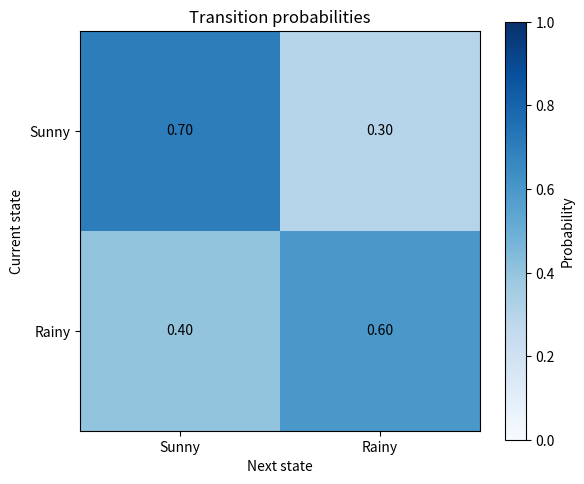

Write the Python code that produced this figure.
import numpy as np
import matplotlib.pyplot as plt


class HiddenMarkovModel:
    def __init__(self, states, observations, start_prob, transition_prob, emission_prob):
        self.states = states
        self.observations = observations
        self.start_prob = np.array(start_prob, dtype=float)
        self.transition_prob = np.array(transition_prob, dtype=float)
        self.emission_prob = np.array(emission_prob, dtype=float)

    def viterbi(self, observed_sequence):
        n_states = len(self.states)
        n_steps = len(observed_sequence)

        viterbi_table = np.zeros((n_states, n_steps), dtype=float)
        backpointers = np.zeros((n_states, n_steps), dtype=int)

        first_observation = self.observations.index(observed_sequence[0])
        viterbi_table[:, 0] = (
            self.start_prob * self.emission_prob[:, first_observation]
        )

        for step in range(1, n_steps):
            observation_index = self.observations.index(observed_sequence[step])
            for current_state in range(n_states):
                transition_scores = (
                    viterbi_table[:, step - 1]
                    * self.transition_prob[:, current_state]
                    * self.emission_prob[current_state, observation_index]
                )
                best_previous_state = np.argmax(transition_scores)
                viterbi_table[current_state, step] = transition_scores[best_previous_state]
                backpointers[current_state, step] = best_previous_state

        best_last_state = np.argmax(viterbi_table[:, -1])
        best_path = [best_last_state]

        for step in range(n_steps - 1, 0, -1):
            best_last_state = backpointers[best_last_state, step]
            best_path.append(best_last_state)

        best_path.reverse()
        decoded_states = [self.states[state_index] for state_index in best_path]
        final_probability = viterbi_table[best_path[-1], -1]

        return decoded_states, final_probability, viterbi_table

    def forward(self, observed_sequence):
        n_states = len(self.states)
        n_steps = len(observed_sequence)
        forward_table = np.zeros((n_states, n_steps), dtype=float)

        first_observation = self.observations.index(observed_sequence[0])
        forward_table[:, 0] = (
            self.start_prob * self.emission_prob[:, first_observation]
        )

        for step in range(1, n_steps):
            observation_index = self.observations.index(observed_sequence[step])
            for current_state in range(n_states):
                forward_table[current_state, step] = np.sum(
                    forward_table[:, step - 1] * self.transition_prob[:, current_state]
                ) * self.emission_prob[current_state, observation_index]

        return forward_table, np.sum(forward_table[:, -1])

    def plot_transition_probabilities(self, output_path):
        fig, ax = plt.subplots(figsize=(6, 5))
        image = ax.imshow(self.transition_prob, cmap="Blues", vmin=0, vmax=1)

        ax.set_title("Transition probabilities")
        ax.set_xticks(np.arange(len(self.states)))
        ax.set_yticks(np.arange(len(self.states)))
        ax.set_xticklabels(self.states)
        ax.set_yticklabels(self.states)
        ax.set_xlabel("Next state")
        ax.set_ylabel("Current state")

        for row in range(len(self.states)):
            for col in range(len(self.states)):
                ax.text(
                    col,
                    row,
                    f"{self.transition_prob[row, col]:.2f}",
                    ha="center",
                    va="center",
                    color="black",
                )

        fig.colorbar(image, ax=ax, label="Probability")
        fig.tight_layout()
        fig.savefig(output_path)
        plt.close(fig)


if __name__ == "__main__":
    states = ["Sunny", "Rainy"]
    observations = ["walk", "shop", "clean"]

    start_probabilities = [0.6, 0.4]
    transition_probabilities = [
        [0.7, 0.3],
        [0.4, 0.6],
    ]
    emission_probabilities = [
        [0.6, 0.3, 0.1],
        [0.1, 0.4, 0.5],
    ]

    observed_sequence = ["walk", "shop", "clean", "clean", "walk"]

    hmm = HiddenMarkovModel(
        states=states,
        observations=observations,
        start_prob=start_probabilities,
        transition_prob=transition_probabilities,
        emission_prob=emission_probabilities,
    )

    predicted_states, path_probability, viterbi_table = hmm.viterbi(observed_sequence)
    forward_table, observation_probability = hmm.forward(observed_sequence)

    print("Observed sequence:", observed_sequence)
    print("Most probable hidden states:", predicted_states)
    print(f"Probability of the best path: {path_probability:.6f}")
    print(f"Total probability of observations: {observation_probability:.6f}")
    print("\nViterbi table:")
    print(viterbi_table)
    print("\nForward table:")
    print(forward_table)

    output_file = "transition_probabilities.png"
    hmm.plot_transition_probabilities(output_file)
    print(f"\nTransition probability chart saved to: {output_file}")
